Run: headless pygame with SDL's dummy video driver; simulated clock (each Clock.tick advances the game by its frame time, no real sleeping); random seed 0; keys injected as events and as key.get_pressed() state; no mouse input.
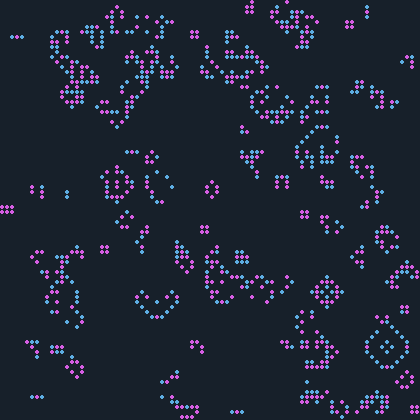
Frame 1 of 4 · flips 1–60 · no input
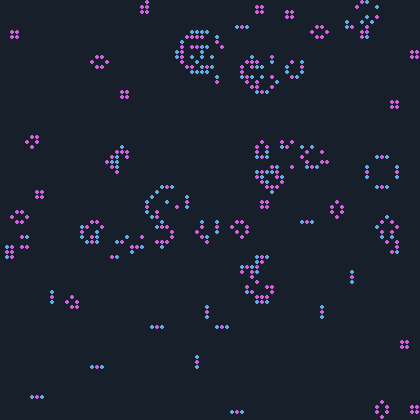
Frame 2 of 4 · flips 61–180 · tapped SPACE, RETURN · held RIGHT (→), D
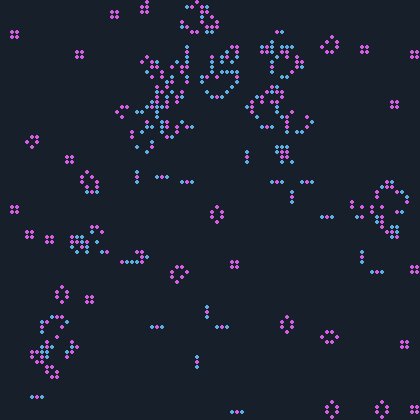
Frame 3 of 4 · flips 181–300 · held DOWN (↓), S
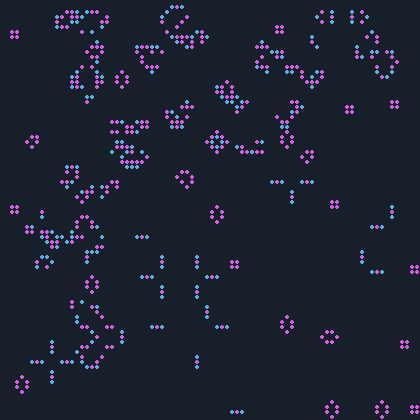
Frame 4 of 4 · flips 301–420 · held LEFT (←), A, UP (↑), W

The pygame program that drew these frames:

from time import sleep
import random
import pygame
import sys


BOARD =HEIGHT, WIDTH = 420, 420
# BOARD =HEIGHT, WIDTH = 1280, 680
CELL_SIZE = 5
DEAD_COLOR = (23, 32, 42)
ALIVE_COLOR = (93, 173, 226)
STAT_COLOR = (213, 93, 226)
SPEED = 0

class GameOfLife:

    def __init__(self):

        pygame.init()
        self.screen = pygame.display.set_mode(BOARD)
        pygame.display.set_caption('ConwaysGameOfLife')
        self.init_grid()

    def init_grid(self):
        self.row = int(HEIGHT / CELL_SIZE)
        self.col = int(WIDTH / CELL_SIZE)
    
        self.active_field = []
        self.unactive_field = []
        for i in range(self.row):
            self.active_field.append([])
            self.unactive_field.append([])
            for j in range(self.col):
                self.active_field[i].append(0)
                self.unactive_field[i].append(0)

    def draw_grid(self):
        self.screen.fill((DEAD_COLOR))
        
        for i in range(self.row):
            for j in range(self.col):
                if self.active_field[i][j] == 1:
                    pygame.draw.circle(self.screen, ALIVE_COLOR, (i * CELL_SIZE + int(CELL_SIZE / 2), j * CELL_SIZE + int(CELL_SIZE / 2)), int(CELL_SIZE / 2))
                if self.active_field[i][j] == 0:
                    pygame.draw.circle(self.screen, DEAD_COLOR, (i * CELL_SIZE + int(CELL_SIZE / 2), j * CELL_SIZE + int(CELL_SIZE / 2)), int(CELL_SIZE / 2))
                if ((self.active_field[i][j] == self.unactive_field[i][j]) and self.active_field[i][j] == 1):
                    pygame.draw.circle(self.screen, STAT_COLOR, (i * CELL_SIZE + int(CELL_SIZE / 2), j * CELL_SIZE + int(CELL_SIZE / 2)), int(CELL_SIZE / 2))
        pygame.display.flip()

    def initial_grid(self):
        for i in range(self.row):
            for j in range(self.col):
                self.active_field[i][j] = random.choice([0, 1])
        #----------------------
        # self.active_field[19][20] = 1
        # self.active_field[20][21] = 1
        # self.active_field[20][22] = 1
        # self.active_field[19][22] = 1
        # self.active_field[18][22] = 1
        #----------------------
        # self.active_field[1][5] = 1
        # self.active_field[1][6] = 1
        # self.active_field[2][5] = 1
        # self.active_field[2][6] = 1

        # self.active_field[36][3] = 1
        # self.active_field[35][3] = 1
        # self.active_field[36][4] = 1
        # self.active_field[35][4] = 1
        
        # self.active_field[11][5] = 1
        # self.active_field[11][6] = 1
        # self.active_field[11][7] = 1
        # self.active_field[12][4] = 1
        # self.active_field[12][8] = 1
        # self.active_field[13][3] = 1
        # self.active_field[13][9] = 1
        # self.active_field[14][3] = 1
        # self.active_field[14][9] = 1
        # self.active_field[15][6] = 1
        # self.active_field[16][4] = 1
        # self.active_field[16][8] = 1
        # self.active_field[17][5] = 1
        # self.active_field[17][6] = 1
        # self.active_field[17][7] = 1
        # self.active_field[18][6] = 1

        # self.active_field[21][3] = 1
        # self.active_field[21][4] = 1
        # self.active_field[21][5] = 1
        # self.active_field[22][3] = 1
        # self.active_field[22][4] = 1
        # self.active_field[22][5] = 1
        # self.active_field[23][2] = 1
        # self.active_field[23][6] = 1
        # self.active_field[25][1] = 1
        # self.active_field[25][2] = 1
        # self.active_field[25][6] = 1
        # self.active_field[25][7] = 1


    def update_grid(self):
        for i in range(self.row):
            for j in range(self.col):
                self.unactive_field[i][j] = self.active_field[i][j]
                self.active_field[i][j] = 0
        for i in range(self.row):
            for j in range(self.col):
                neighbors = self.neighbors_value(i, j)
                if (self.unactive_field[i][j] == 0 and neighbors == 3):
                    self.active_field[i][j] = 1
                elif (self.unactive_field[i][j] == 1):
                    if (neighbors < 2 or neighbors > 3):
                        self.active_field[i][j] = 0
                    elif (neighbors == 2 or neighbors ==3):
                        self.active_field[i][j] = 1
        

    def in_bounds(self, y, x):
        if ((x > 0 and x < int(WIDTH / CELL_SIZE)) and (y > 0 and y < int(HEIGHT / CELL_SIZE))):
            return True
        return False

    def neighbors_value(self, y, x):
        neighbors_count = 0
        for i in [-1, 0, 1]:    
            for j in  [-1, 0, 1]:
                if (not(i == 0 and j == 0) and self.in_bounds(y + i, x + j)):
                    if (self.unactive_field[y + i][x + j] == 1):
                        neighbors_count+=1
        return neighbors_count


    def run_game(self):
        QUIT = False
        self.initial_grid()
        self.draw_grid()
        while True:
            for event in pygame.event.get():
                if event.type == QUIT: sys.exit()
            
            self.update_grid()
            self.draw_grid()
            sleep(SPEED)


if __name__ == "__main__":
    game = GameOfLife()
    game.run_game()    
